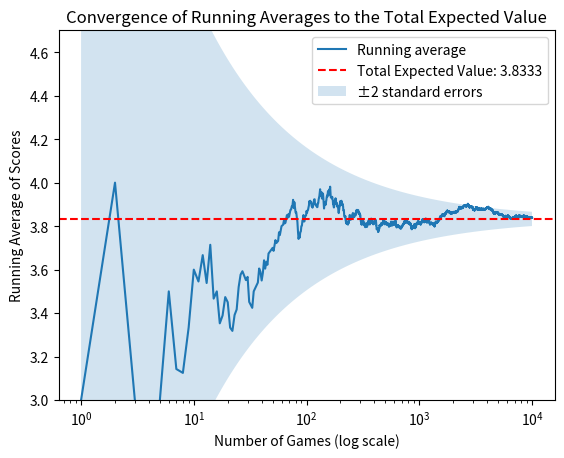
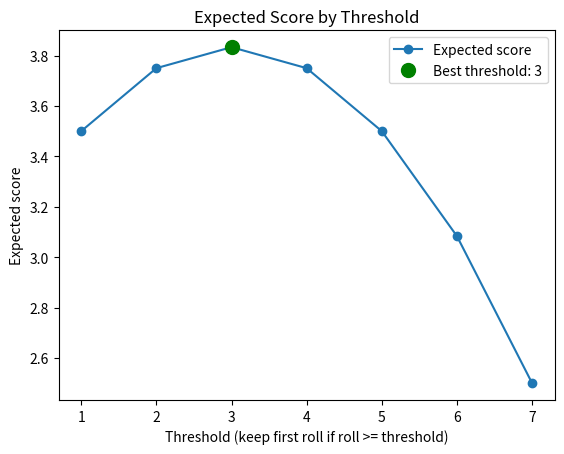

Write Python code to recreate these figures, in order.
import random
import matplotlib.pyplot as plt
import math

# ----- Play one game -----
def play_single_game(num_sides, penalty, threshold):
  roll_1 = random.randint(1, num_sides)
  if roll_1 >= threshold:
    return roll_1
  else:
    roll_2 = random.randint(1, num_sides)
    return roll_2 - penalty

# ----- Play many games and track the running average -----
def run_monte_carlo(num_games, num_sides, penalty, threshold):
  results = []
  total = 0
  for game_num in range(1, num_games + 1):
    total = total + play_single_game(num_sides, penalty, threshold)
    running_average = total / game_num
    results.append(running_average)

  return results

# ----- Exact expected value of one game -----
def expected_value(num_sides, penalty, threshold):
  average_reroll = ((1 + num_sides) / 2) - penalty
  total = 0

  for roll_score in range(1, num_sides + 1):
    if roll_score >= threshold:
      total = total + roll_score
    else:
      total = total + average_reroll

  return total / num_sides

# ----- Exact standard deviation of one game -----
def std_dev(num_sides, penalty, threshold):
  variance = 0
  ev = expected_value(num_sides, penalty, threshold)

  for r1 in range(1, num_sides + 1):
    if r1 >= threshold:
      distance = r1 - ev
      variance = variance + (distance * distance) * (1 / num_sides)

    else:
      for r2 in range(1, num_sides + 1):
        distance = (r2 - penalty) - ev
        variance = variance + (distance * distance) * (1 / num_sides * 1 / num_sides)

  return math.sqrt(variance)

# ----- Settings -----
num_games, num_sides, penalty, threshold = 10000, 6, 1.0, 2.5

# ----- Exact values and the +/- 2 standard error band -----
ev = expected_value(num_sides, penalty, threshold)
sd = std_dev(num_sides, penalty, threshold)
games = []
upper = []
lower = []
for game_num in range(1, num_games + 1):
  se = sd / math.sqrt(game_num)
  games.append(game_num)
  upper.append(ev + 2 * se)
  lower.append(ev - 2 * se)

final_se = sd / math.sqrt(num_games)

# ----- Run the simulation -----
averages = run_monte_carlo(num_games, num_sides, penalty, threshold)

# ----- Compare the simulation to the exact value -----
simulated = averages[num_games - 1]
gap = simulated - ev
gap_in_se = gap / final_se

print(f'Expected Value of the entire 2-roll game is {ev:.4f}')
print(f'Simulated average of {num_games} games is {simulated:.4f}')
print(f'Standard deviation of the scores from the expected value is {sd:.2f}')
print(f'Standard error at {num_games} games is {final_se:.4f}')
print(f'Gap between simulated average and expected value is {gap:.4f}, which is {gap_in_se:.2f} standard errors')

# ----- Plot -----
plt.plot(games, averages, label='Running average')
plt.axhline(y=ev, linestyle='--', color='r', label=f'Total Expected Value: {ev:.4f}')
plt.fill_between(games, lower, upper, alpha=0.2, label='±2 standard errors')
plt.xscale('log')
plt.ylim(3.0, 4.7)
plt.xlabel('Number of Games (log scale)')
plt.ylabel('Running Average of Scores')
plt.title('Convergence of Running Averages to the Total Expected Value')
plt.legend()
plt.show()

# ----- Best threshold: expected score for every threshold -----
thresholds = []
evs = []

for t in range(1, num_sides + 2):
  threshold_ev = expected_value(num_sides, penalty, t)
  thresholds.append(t)
  evs.append(threshold_ev)

best_threshold = thresholds[0]
best_ev = evs[0]
for i in range(len(evs)):
  if evs[i] > best_ev:
    best_ev = evs[i]
    best_threshold = thresholds[i]

print(f'The best threshold is {best_threshold} and its expected value is {best_ev:.4f}.')

# ----- Plot: expected score by threshold -----
plt.plot(thresholds, evs, marker='o', label='Expected score')
plt.plot(best_threshold, best_ev, 'go', markersize=10, label=f'Best threshold: {best_threshold}')
plt.xlabel('Threshold (keep first roll if roll >= threshold)')
plt.ylabel('Expected score')
plt.title('Expected Score by Threshold')
plt.legend()
plt.show()
